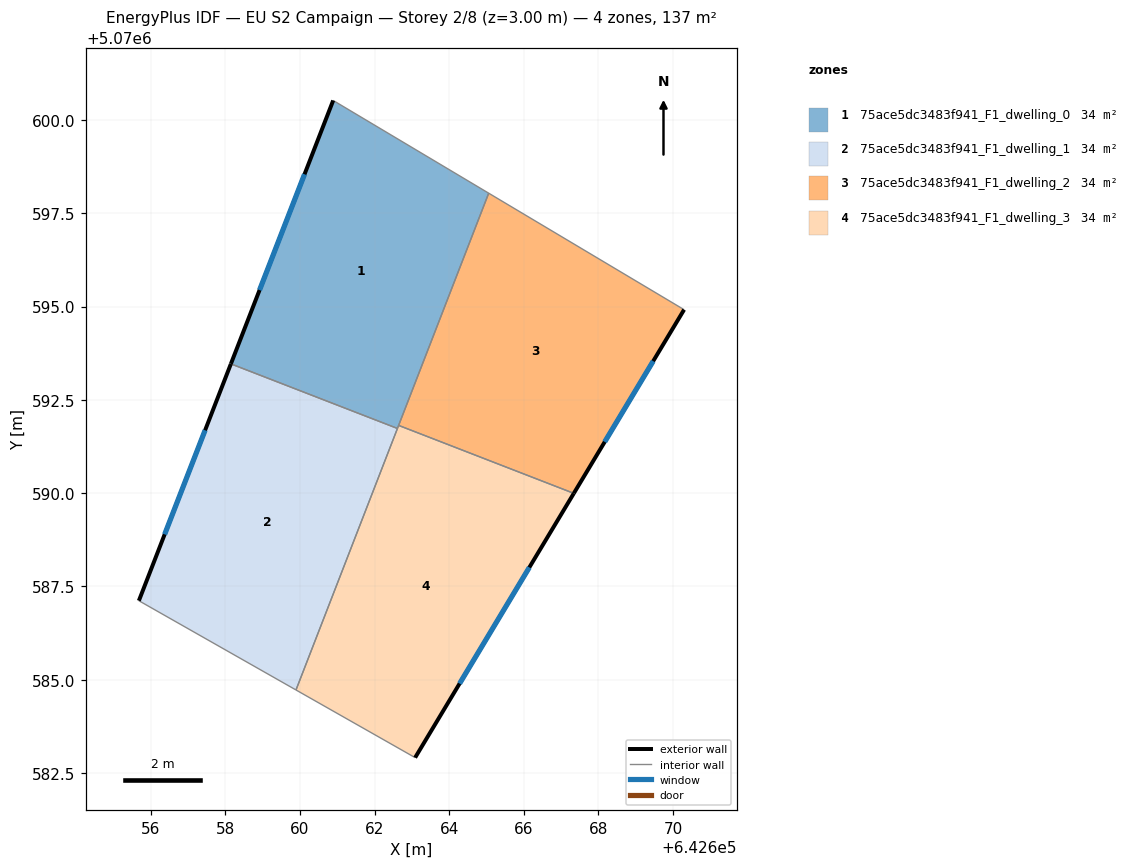
=== STOREY PLAN SPEC (per zone: floor XY polygon, exterior-wall plan segments, windows/doors) ===
zone 1: 75ace5dc3483f941_F1_dwelling_0  (34.3 m²)
  floor: (642662.61, 5070591.73) (642665.06, 5070598.04) (642660.89, 5070600.53) (642658.15, 5070593.46)
  exterior wall: (642658.15, 5070593.46) – (642660.89, 5070600.53)  [7.6 m]
    window: (642658.92, 5070595.44) – (642660.12, 5070598.55)  [4.4 m²]
  interior walls: 4
zone 2: 75ace5dc3483f941_F1_dwelling_1  (34.3 m²)
  floor: (642659.89, 5070584.72) (642662.61, 5070591.73) (642658.15, 5070593.46) (642655.68, 5070587.12)
  exterior wall: (642655.68, 5070587.12) – (642658.15, 5070593.46)  [6.8 m]
    window: (642656.37, 5070588.90) – (642657.46, 5070591.69)  [3.9 m²]
  interior walls: 3
zone 3: 75ace5dc3483f941_F1_dwelling_2  (34.3 m²)
  floor: (642667.34, 5070590.00) (642670.30, 5070594.92) (642665.06, 5070598.04) (642662.65, 5070591.82)
  exterior wall: (642670.30, 5070594.92) – (642667.34, 5070590.00)  [5.7 m]
    window: (642669.47, 5070593.54) – (642668.17, 5070591.37)  [3.3 m²]
  interior walls: 3
zone 4: 75ace5dc3483f941_F1_dwelling_3  (34.3 m²)
  floor: (642663.09, 5070582.91) (642667.34, 5070590.00) (642662.65, 5070591.82) (642659.89, 5070584.72)
  exterior wall: (642667.34, 5070590.00) – (642663.09, 5070582.91)  [8.3 m]
    window: (642666.15, 5070588.01) – (642664.28, 5070584.90)  [4.8 m²]
  interior walls: 4

=== DERIVED (storey summary) ===
Building: EU S2 Campaign
Storey: 2 of 8  (floor level z = 3.00 m)
Storey gross floor area: 137.3 m²
Zones on this storey: 4
  - 75ace5dc3483f941_F1_dwelling_0: floor 34.3 m²; exterior wall 7.6 m (22.7 m²); 1 window(s) 4.4 m²; WWR 19.3%
  - 75ace5dc3483f941_F1_dwelling_1: floor 34.3 m²; exterior wall 6.8 m (20.4 m²); 1 window(s) 3.9 m²; WWR 19.3%
  - 75ace5dc3483f941_F1_dwelling_2: floor 34.3 m²; exterior wall 5.7 m (17.2 m²); 1 window(s) 3.3 m²; WWR 19.3%
  - 75ace5dc3483f941_F1_dwelling_3: floor 34.3 m²; exterior wall 8.3 m (24.8 m²); 1 window(s) 4.8 m²; WWR 19.3%
Zone adjacency (shared interzone walls):
  - 75ace5dc3483f941_F1_dwelling_0 ↔ 75ace5dc3483f941_F1_dwelling_1
  - 75ace5dc3483f941_F1_dwelling_0 ↔ 75ace5dc3483f941_F1_dwelling_2
  - 75ace5dc3483f941_F1_dwelling_0 ↔ 75ace5dc3483f941_F1_dwelling_3
  - 75ace5dc3483f941_F1_dwelling_1 ↔ 75ace5dc3483f941_F1_dwelling_3
  - 75ace5dc3483f941_F1_dwelling_2 ↔ 75ace5dc3483f941_F1_dwelling_3